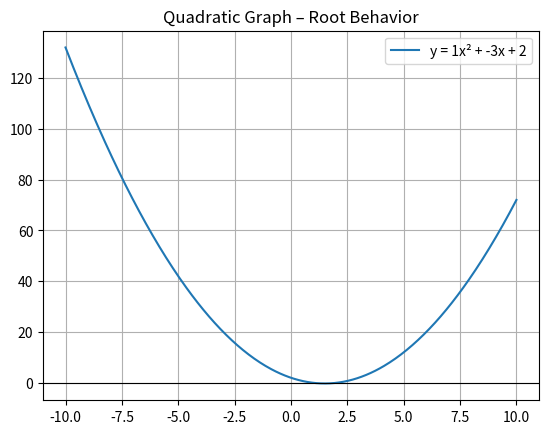

Here is the Python script that generated this plot:
import matplotlib.pyplot as plt
import numpy as np

a, b, c = 1, -3, 2  # Change these values to test other cases
f = lambda x: a*x**2 + b*x + c

x_vals = np.linspace(-10, 10, 400)
y_vals = f(x_vals)

plt.plot(x_vals, y_vals, label=f"y = {a}x² + {b}x + {c}")
plt.axhline(0, color='black', lw=0.8)
plt.title("Quadratic Graph – Root Behavior")
plt.grid(True)
plt.legend()
plt.show()